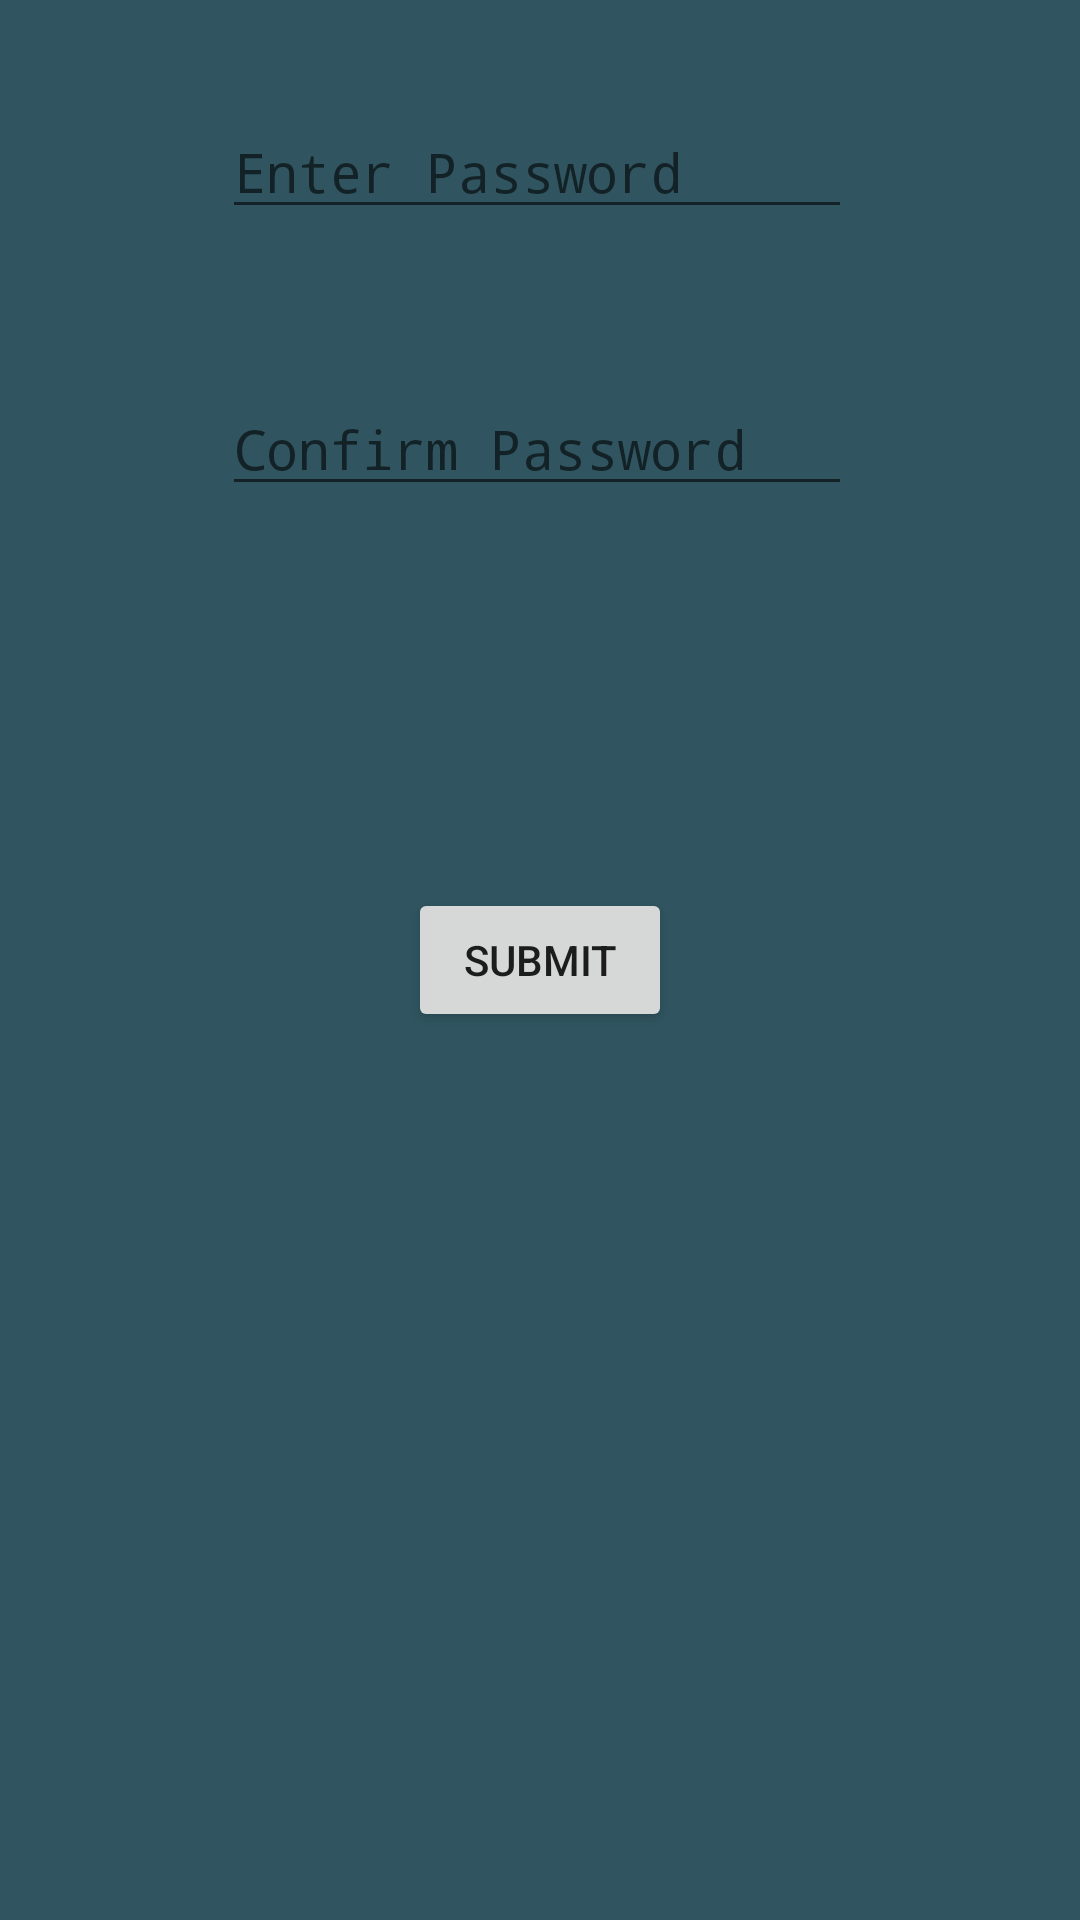

Layout XML and referenced resources for this Android screen:
<!-- AndroidManifest.xml: application theme AppTheme -->
<!-- res/layout/activity_recover_pass.xml -->
<?xml version="1.0" encoding="utf-8"?>
<android.support.constraint.ConstraintLayout xmlns:android="http://schemas.android.com/apk/res/android"
    xmlns:app="http://schemas.android.com/apk/res-auto"
    xmlns:tools="http://schemas.android.com/tools"
    android:layout_width="match_parent"
    android:layout_height="match_parent"
    android:background="@color/colorPrimaryDark"
    tools:context="com.rcpl.digilib.Recover_pass">

    <EditText
        android:id="@+id/editText3"
        android:layout_width="wrap_content"
        android:layout_height="wrap_content"
        android:layout_marginLeft="74dp"
        android:layout_marginStart="74dp"
        android:layout_marginTop="35dp"
        android:ems="10"
        android:hint="Enter Password"
        android:inputType="textPassword"
        android:textColor="#efb24a"
        app:layout_constraintLeft_toLeftOf="parent"
        app:layout_constraintTop_toTopOf="parent"
        tools:layout_constraintLeft_creator="1"
        tools:layout_constraintTop_creator="1" />

    <EditText
        android:id="@+id/editText8"
        android:layout_width="wrap_content"
        android:layout_height="wrap_content"
        android:layout_marginTop="51dp"
        android:ems="10"
        android:hint="Confirm Password"
        android:inputType="textPassword"
        android:textColor="#efb24a"
        app:layout_constraintLeft_toLeftOf="@+id/editText3"
        app:layout_constraintTop_toBottomOf="@+id/editText3"
        tools:layout_constraintLeft_creator="1"
        tools:layout_constraintTop_creator="1" />

    <Button
        android:id="@+id/button5"
        android:layout_width="wrap_content"
        android:layout_height="wrap_content"
        android:onClick="onSubmit"
        android:text="SUBMIT"
        app:layout_constraintBottom_toBottomOf="parent"
        app:layout_constraintLeft_toLeftOf="parent"
        app:layout_constraintRight_toRightOf="parent"
        app:layout_constraintTop_toTopOf="parent"
        tools:layout_constraintBottom_creator="1"
        tools:layout_constraintLeft_creator="1"
        tools:layout_constraintRight_creator="1"
        tools:layout_constraintTop_creator="1" />

</android.support.constraint.ConstraintLayout>
<!-- resources referenced by this layout -->
<resources>
  <color name="colorPrimaryDark">#305560</color>
  <style name="AppTheme" parent="Theme.AppCompat.Light.DarkActionBar">
          
          <item name="colorPrimary">@color/colorPrimaryDark</item>
          <item name="colorPrimaryDark">@color/colorPrimaryDark</item>
          <item name="colorAccent">@color/colorAccent</item>
      </style>
  <color name="colorAccent">#ff4081</color>
</resources>
